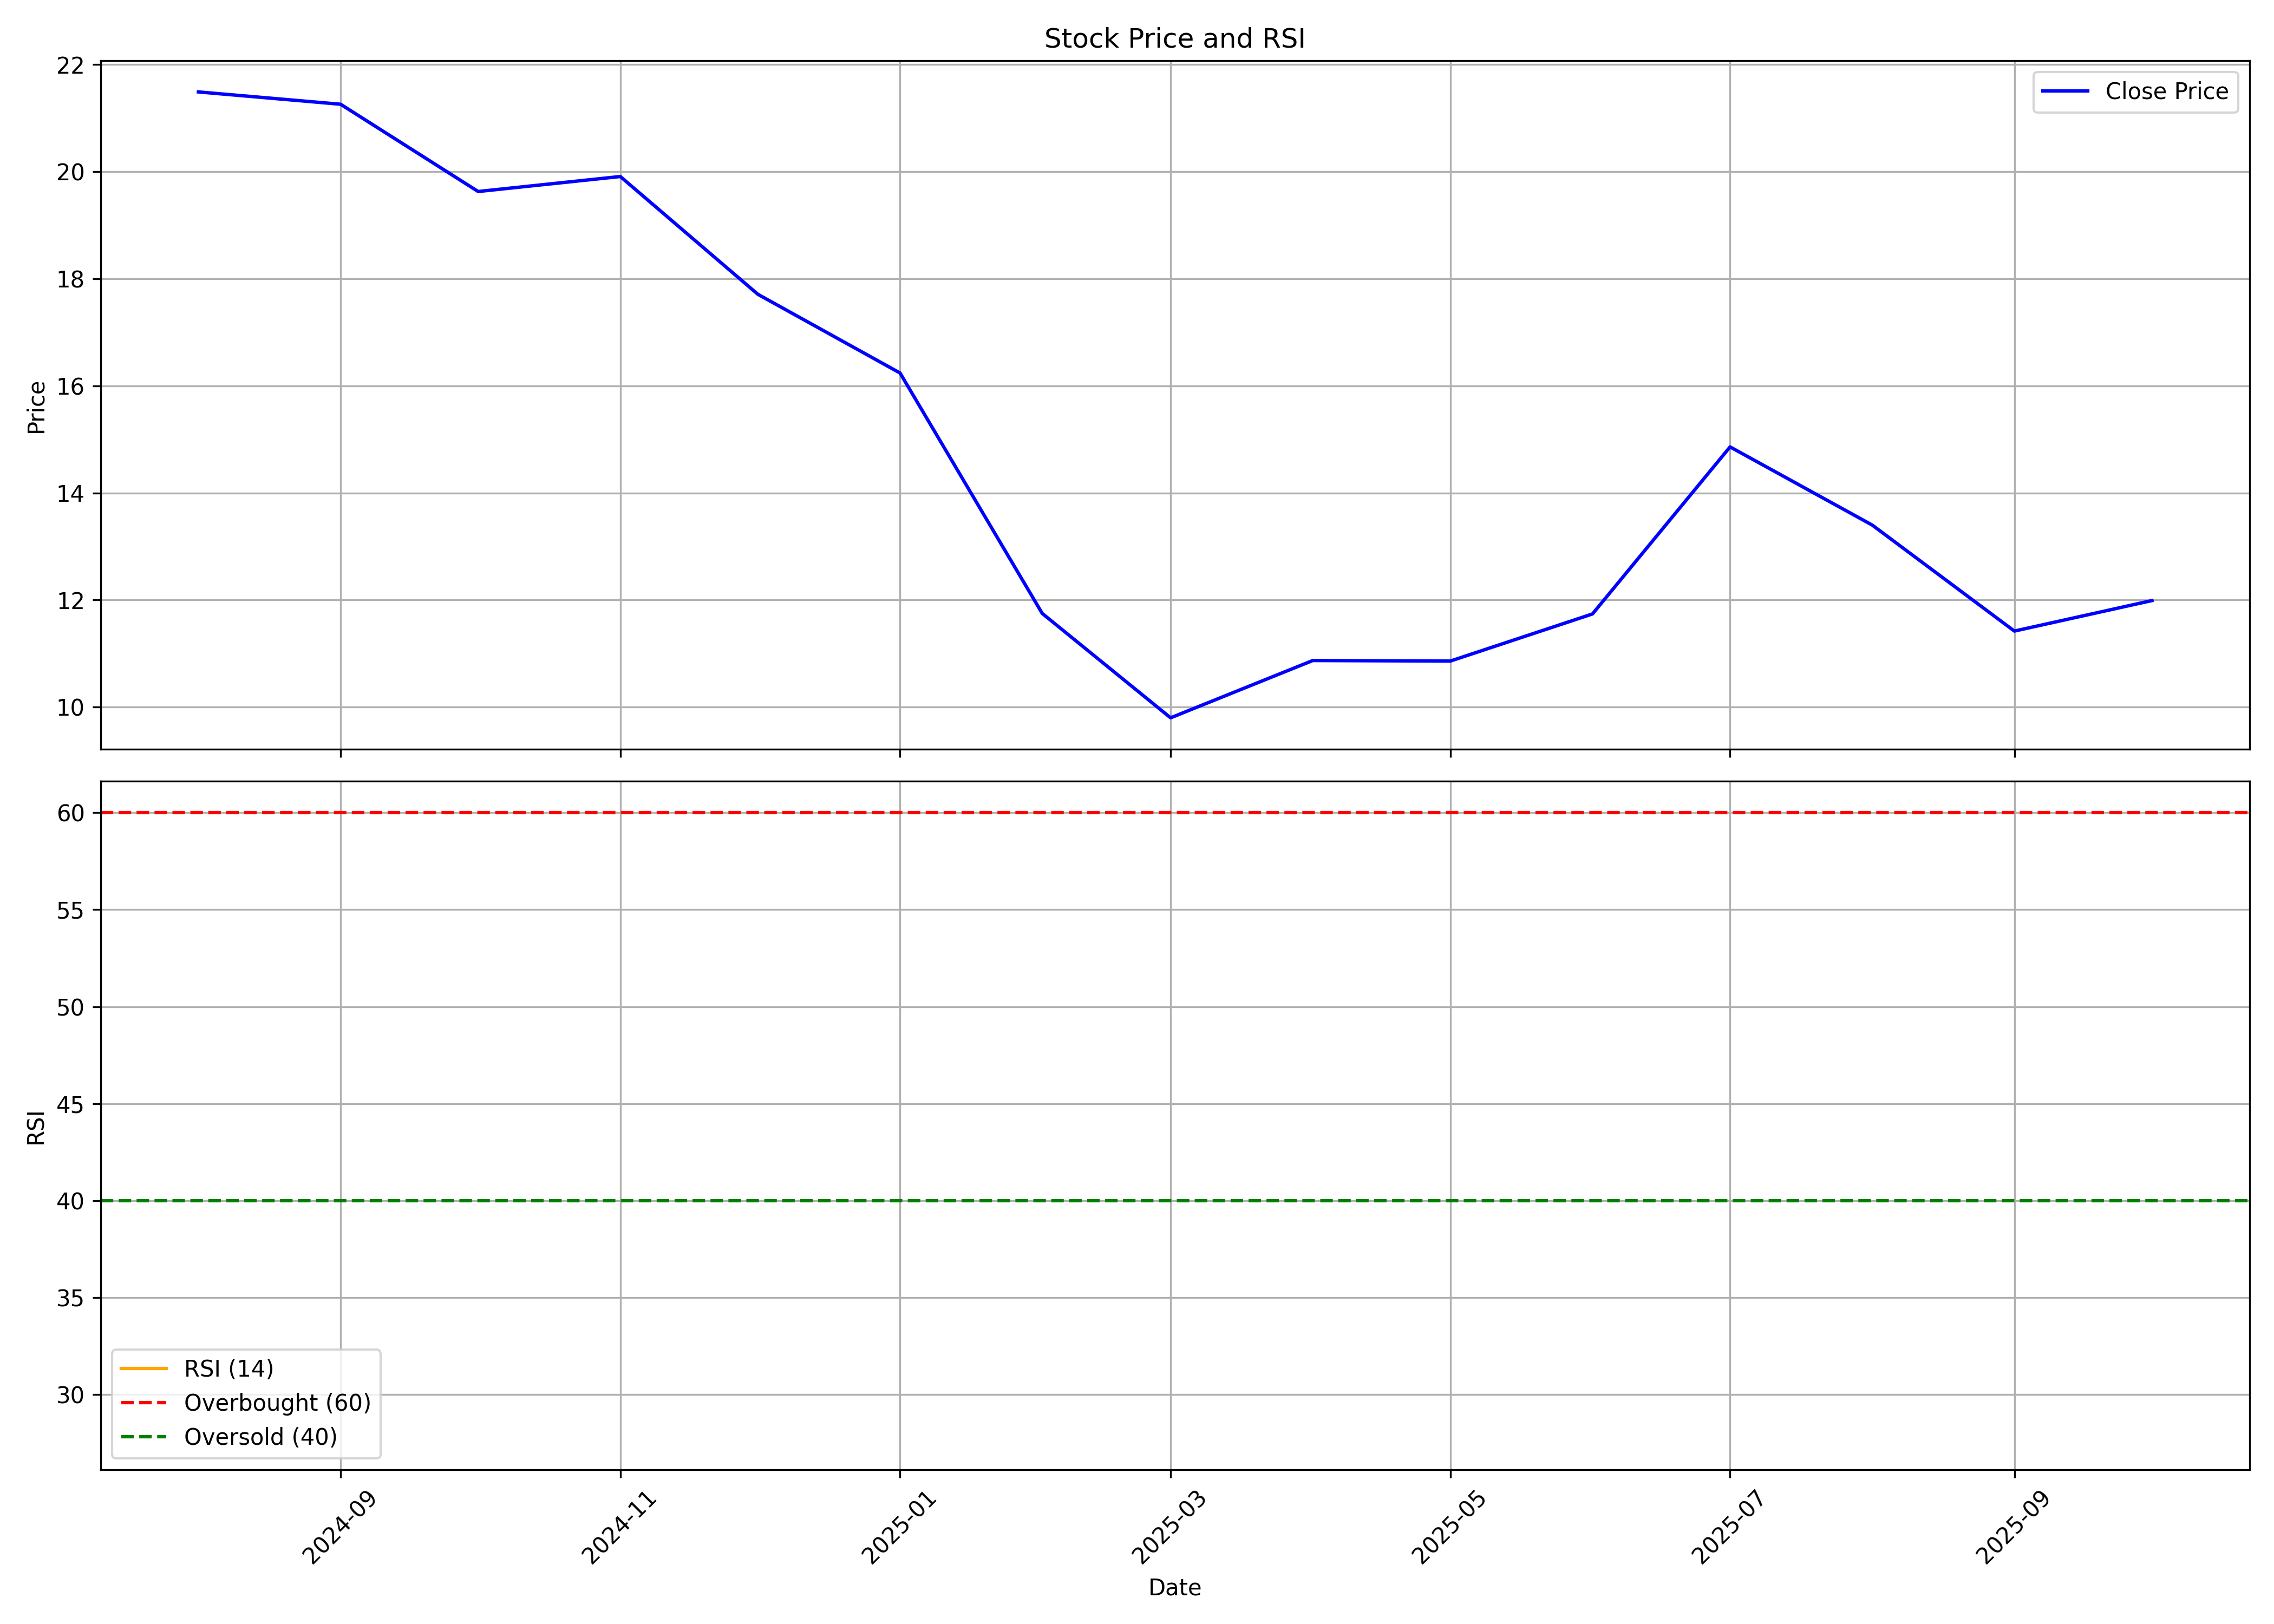

The table this chart was drawn from, first rows:
, date, symbol, open, high, low, close, volume, rsi
0, 2024-08-01, ORTINGLOBE, 20.69, 24.82, 20.69, 21.49, 2062848, 
1, 2024-09-01, ORTINGLOBE, 21.49, 23.9, 19.55, 21.26, 1811161, 
2, 2024-10-01, ORTINGLOBE, 21.65, 22.98, 18.03, 19.63, 458657, 
3, 2024-11-01, ORTINGLOBE, 20.3, 22.09, 18.27, 19.91, 452987, 
4, 2024-12-01, ORTINGLOBE, 19.91, 20.05, 17.53, 17.71, 313910, 
5, 2025-01-01, ORTINGLOBE, 17.83, 18.46, 15.25, 16.24, 315314, 
6, 2025-02-01, ORTINGLOBE, 16.94, 17.48, 10.44, 11.75, 424044, 
7, 2025-03-01, ORTINGLOBE, 12.0, 13.7, 9.64, 9.8, 695199, 
8, 2025-04-01, ORTINGLOBE, 9.9, 11.73, 9.79, 10.87, 145160, 
9, 2025-05-01, ORTINGLOBE, 10.99, 12.02, 10.01, 10.86, 153947, 
10, 2025-06-01, ORTINGLOBE, 10.32, 12.32, 10.32, 11.74, 166222, 
11, 2025-07-01, ORTINGLOBE, 11.98, 14.86, 10.86, 14.86, 261730, 
12, 2025-08-01, ORTINGLOBE, 15.6, 18.93, 11.55, 13.4, 1202683, 
13, 2025-09-01, ORTINGLOBE, 13.13, 13.15, 11.17, 11.42, 76980, 
14, 2025-10-01, ORTINGLOBE, 11.42, 12.89, 11.16, 11.99, 74155, 27.74
